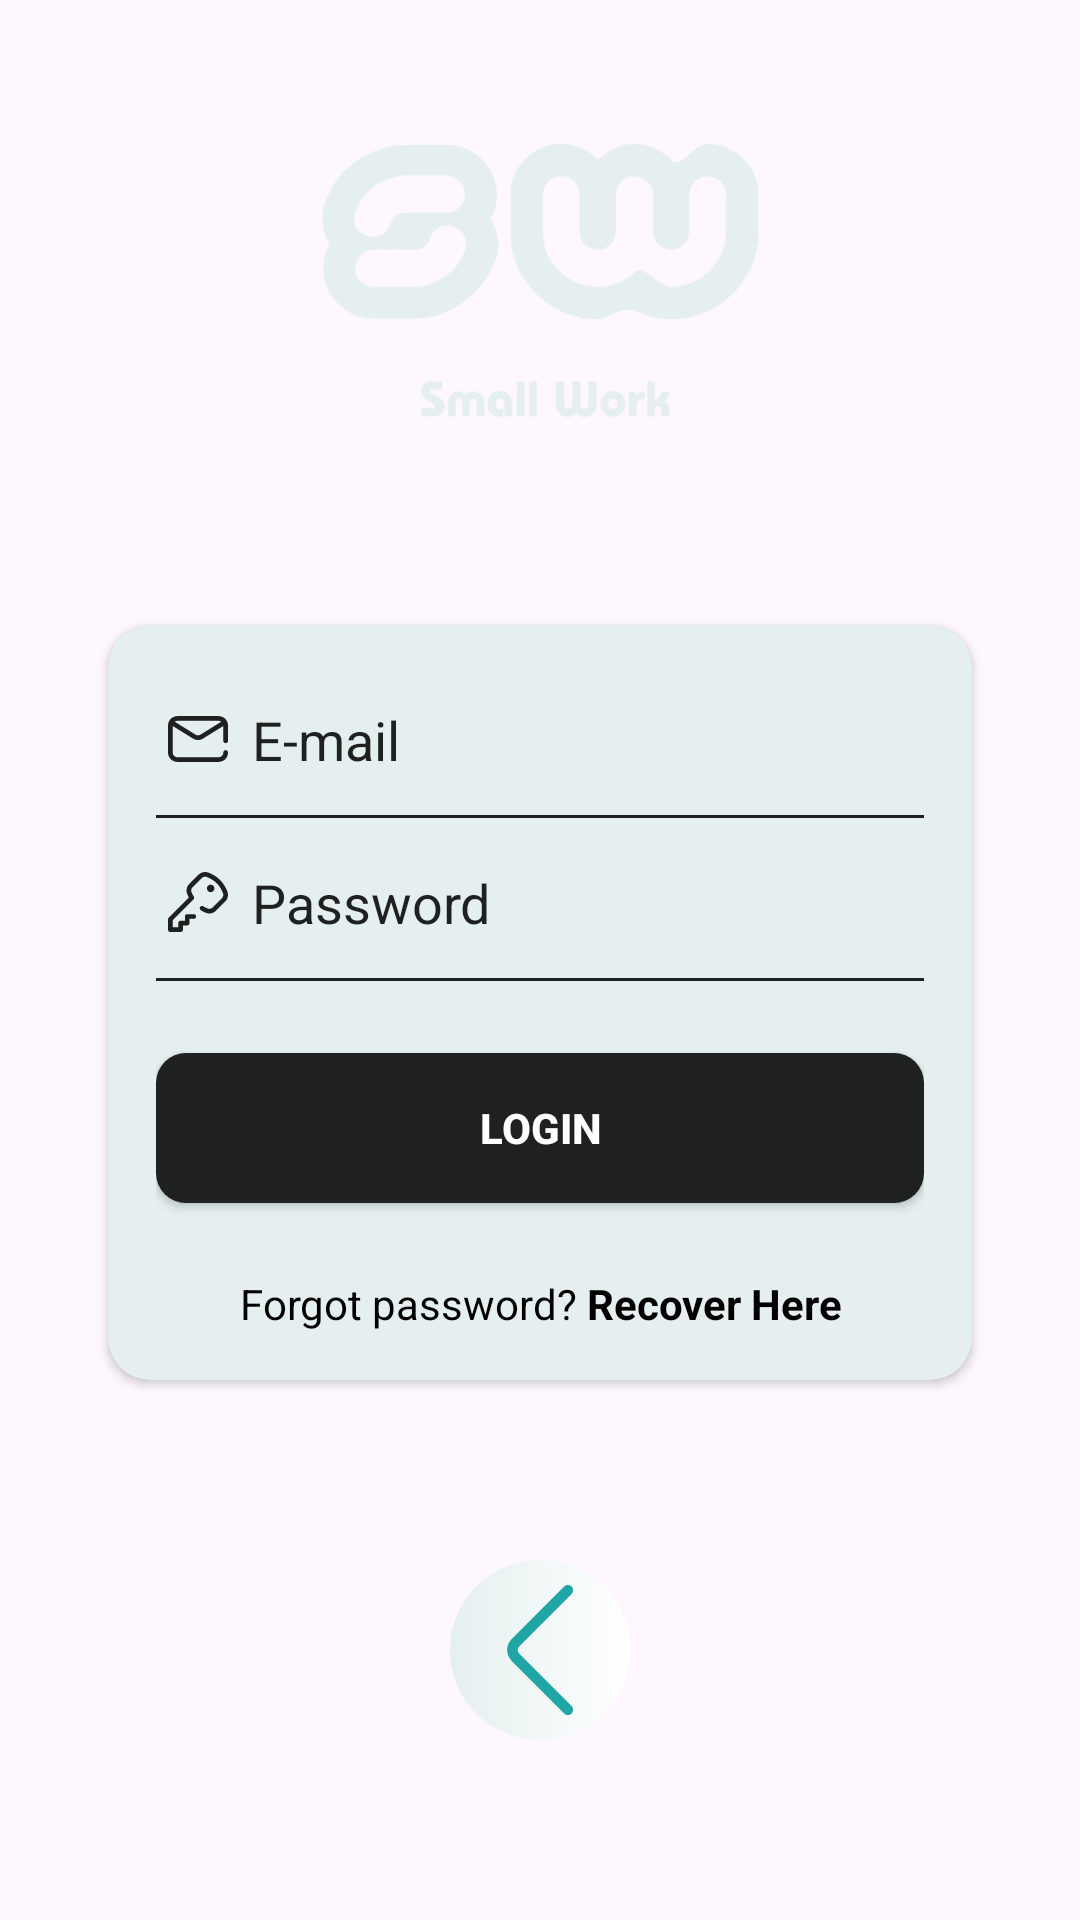

The Android layout XML behind this screen, and the referenced resources:
<!-- AndroidManifest.xml: application theme Theme.SmallWork -->
<!-- res/layout/fragment_login.xml -->
<?xml version="1.0" encoding="utf-8"?>
<androidx.constraintlayout.widget.ConstraintLayout xmlns:android="http://schemas.android.com/apk/res/android"
   xmlns:app="http://schemas.android.com/apk/res-auto"
   xmlns:tools="http://schemas.android.com/tools"
   android:layout_width="match_parent"
   android:layout_height="match_parent"
   tools:context=".ui.fragments.auth.login.LoginFrag">

   <include layout="@layout/guideline_top" />

   <include layout="@layout/guideline_start" />

   <include layout="@layout/guideline_end" />

   <ImageView
      android:id="@+id/img_logo"
      android:layout_width="@dimen/img_size_big"
      android:layout_height="@dimen/img_size_normal"
      app:layout_constraintEnd_toEndOf="parent"
      app:layout_constraintStart_toStartOf="parent"
      app:layout_constraintTop_toTopOf="@+id/guideline_top"
      app:srcCompat="@drawable/logo"
      app:tint="@color/card" />

   <androidx.cardview.widget.CardView
      android:id="@+id/cardView"
      android:layout_width="0dp"
      android:layout_height="wrap_content"
      android:layout_marginTop="32dp"
      app:cardBackgroundColor="@color/card"
      app:cardCornerRadius="@dimen/radius_card"
      app:layout_constraintBottom_toTopOf="@+id/btn_back"
      app:layout_constraintEnd_toEndOf="@+id/guideline_end"
      app:layout_constraintStart_toStartOf="@+id/guideline_start"
      app:layout_constraintTop_toBottomOf="@+id/img_logo">

      <LinearLayout
         android:id="@+id/componentsContainerLL"
         android:layout_width="match_parent"
         android:layout_height="wrap_content"
         android:layout_margin="@dimen/margin_size6"
         android:orientation="vertical">

         <EditText
            android:id="@+id/edit_email"
            android:layout_width="match_parent"
            android:layout_height="wrap_content"
            android:layout_marginBottom="@dimen/margin_size1"
            android:backgroundTint="@android:color/transparent"
            android:drawableStart="@drawable/ic_email"
            android:drawablePadding="@dimen/margin_size2"
            android:hint="@string/email"
            android:drawableTint="@color/color_primary"
            android:textColorHint="@color/color_primary"
            android:textColor="@color/color_primary_dark"
            android:inputType="textEmailAddress" />

         <include layout="@layout/div_auth" />

         <EditText
            android:id="@+id/edit_password"
            android:layout_width="match_parent"
            android:layout_height="wrap_content"
            android:layout_marginTop="@dimen/margin_size1"
            android:layout_marginBottom="@dimen/margin_size1"
            android:backgroundTint="@android:color/transparent"
            android:drawableStart="@drawable/ic_key"
            android:drawablePadding="@dimen/margin_size2"
            android:inputType="textPassword"
            android:drawableTint="@color/color_primary"
            android:textColorHint="@color/color_primary"
            android:textColor="@color/color_primary_dark"
            android:hint="@string/password" />

         <include layout="@layout/div_auth" />

         <Button
            android:id="@+id/loginBtn"
            android:layout_width="match_parent"
            android:layout_height="@dimen/button_size"
            android:layout_marginTop="24dp"
            android:background="@drawable/button"
            android:text="@string/login"
            android:textColor="@color/white"
            android:textStyle="bold" />

         <TextView
            android:id="@+id/recoverPasswordTxt"
            android:layout_width="match_parent"
            android:layout_height="wrap_content"
            android:layout_marginTop="24dp"
            android:text="@string/forgot_password_recover"
            android:textAlignment="center"
            android:textColor="@color/black" />

      </LinearLayout>

   </androidx.cardview.widget.CardView>

   <ImageButton
      android:id="@+id/btn_back"
      android:layout_width="@dimen/button_size_back"
      android:layout_height="@dimen/button_size_back"
      android:layout_marginTop="32dp"
      android:layout_marginBottom="32dp"
      android:background="@android:color/transparent"
      android:scaleType="fitCenter"
      app:layout_constraintBottom_toBottomOf="parent"
      app:layout_constraintEnd_toEndOf="@+id/cardView"
      app:layout_constraintStart_toStartOf="@+id/cardView"
      app:layout_constraintTop_toBottomOf="@+id/cardView"
      app:layout_constraintVertical_bias="0.40"
      app:srcCompat="@drawable/ic_left_arrow" />

</androidx.constraintlayout.widget.ConstraintLayout>
<!-- res/layout/guideline_top.xml (included above) -->
<?xml version="1.0" encoding="utf-8"?>
<androidx.constraintlayout.widget.Guideline xmlns:android="http://schemas.android.com/apk/res/android"
    xmlns:app="http://schemas.android.com/apk/res-auto"
    android:id="@+id/guideline_top"
    android:layout_width="wrap_content"
    android:layout_height="wrap_content"
    android:orientation="horizontal"
    app:layout_constraintGuide_percent="0.06">

</androidx.constraintlayout.widget.Guideline>
<!-- res/layout/guideline_start.xml (included above) -->
<?xml version="1.0" encoding="utf-8"?>
<androidx.constraintlayout.widget.Guideline xmlns:android="http://schemas.android.com/apk/res/android"
    xmlns:app="http://schemas.android.com/apk/res-auto"
    android:id="@+id/guideline_start"
    android:layout_width="match_parent"
    android:layout_height="match_parent"
    android:orientation="vertical"
    app:layout_constraintGuide_percent="0.1" >

</androidx.constraintlayout.widget.Guideline>
<!-- res/layout/guideline_end.xml (included above) -->
<?xml version="1.0" encoding="utf-8"?>
<androidx.constraintlayout.widget.Guideline xmlns:android="http://schemas.android.com/apk/res/android"
    xmlns:app="http://schemas.android.com/apk/res-auto"
    android:id="@+id/guideline_end"
    android:layout_width="wrap_content"
    android:layout_height="wrap_content"
    android:orientation="vertical"
    app:layout_constraintGuide_percent="0.9" >

</androidx.constraintlayout.widget.Guideline>
<!-- res/layout/div_auth.xml (included above) -->
<?xml version="1.0" encoding="utf-8"?>
<View xmlns:android="http://schemas.android.com/apk/res/android"
    android:layout_width="match_parent"
    android:layout_height="1dp"
    android:background="@color/color_primary"/>
<!-- resources referenced by this layout -->
<resources>
  <color name="black">#FF000000</color>
  <color name="card">#E5EFEF</color>
  <color name="color_primary">#1F2020</color>
  <color name="color_primary_dark">#101010</color>
  <color name="white">#FFFFFFFF</color>
  <dimen name="button_size">50dp</dimen>
  <dimen name="button_size_back">60dp</dimen>
  <dimen name="img_size_big">150dp</dimen>
  <dimen name="img_size_normal">110dp</dimen>
  <dimen name="margin_size1">6dp</dimen>
  <dimen name="margin_size2">8dp</dimen>
  <dimen name="margin_size6">16dp</dimen>
  <dimen name="radius_card">14dp</dimen>
  <!-- drawable button (drawable) -->
  <?xml version="1.0" encoding="utf-8"?>
  <ripple xmlns:android="http://schemas.android.com/apk/res/android"
      android:color="@color/luminous_blue">
  
      <item>
          <shape android:shape="rectangle">
  
              <gradient
                  android:type="radial"
                  android:startColor="@color/color_primary"
                  android:endColor="@color/color_primary"
                  android:gradientRadius="1000%p"/>
              <corners android:radius="@dimen/radius_button"/>
  
          </shape>
      </item>
  
  </ripple>
  <!-- drawable ic_left_arrow (drawable) -->
  <vector android:height="45dp" android:viewportHeight="512"
      android:viewportWidth="512" android:width="45dp"
      xmlns:aapt="http://schemas.android.com/aapt" xmlns:android="http://schemas.android.com/apk/res/android">
      <path android:pathData="m512,256c0,141.387 -114.613,256 -256,256s-256,-114.613 -256,-256 114.613,-256 256,-256 256,114.613 256,256zM512,256">
          <aapt:attr name="android:fillColor">
              <gradient android:endX="512" android:endY="256"
                  android:startX="0" android:startY="256" android:type="linear">
                  <item android:color="#E5EFEF" android:offset="0"/>
                  <item android:color="#FFF" android:offset="1"/>
              </gradient>
          </aapt:attr>
      </path>
      <path android:fillColor="#21A6A6" android:pathData="m335.379,441c-3.848,0 -7.691,-1.469 -10.621,-4.402l-149.313,-149.629c-17.074,-17.07 -17.074,-44.867 0.008,-61.949l149.305,-149.617c5.852,-5.863 15.352,-5.871 21.215,-0.02 5.863,5.852 5.875,15.348 0.02,21.211l-149.313,149.629c-5.398,5.395 -5.398,14.16 -0.012,19.547l149.328,149.637c5.852,5.863 5.84,15.359 -0.023,21.211 -2.926,2.922 -6.762,4.383 -10.594,4.383zM335.379,441"/>
  </vector>
  <string name="email">E-mail</string>
  <string name="forgot_password_recover">Forgot password? <b>Recover Here</b></string>
  <string name="login">Login</string>
  <string name="password">Password</string>
  <style name="Theme.SmallWork" parent="Base.Theme.SmallWork" />
  <color name="luminous_blue">#00BCD4</color>
  <dimen name="radius_button">10dp</dimen>
  <style name="Base.Theme.SmallWork" parent="Theme.Material3.DayNight.NoActionBar">
        
        <item name="colorPrimary">@color/color_primary</item>
        <item name="colorPrimaryVariant">@color/color_primary_dark</item>
        <item name="colorOnPrimary">@color/color_primary</item>
     </style>
</resources>
